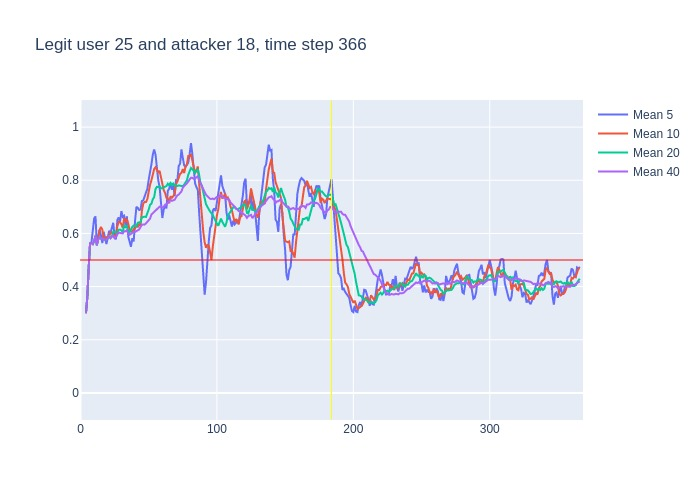

The table this chart was drawn from, first rows:
, time, confidence, avg_5_conf, avg_10_conf, avg_20_conf, avg_40_conf, real_user, predicted, user_count
0, 3, 0.3, , , , , 25, 17, 16
1, 4, 0.42, 0.3, 0.3, 0.3, 0.3, 25, 25, 16
2, 5, 0.69, 0.36, 0.36, 0.36, 0.36, 25, 25, 16
3, 6, 0.84, 0.47, 0.47, 0.47, 0.47, 25, 25, 16
4, 7, 0.57, 0.5625, 0.5625, 0.5625, 0.5625, 25, 25, 16
5, 8, 0.54, 0.564, 0.564, 0.564, 0.564, 25, 25, 16
6, 9, 0.64, 0.612, 0.56, 0.56, 0.56, 25, 25, 16
7, 10, 0.73, 0.656, 0.5714, 0.5714, 0.5714, 25, 25, 16
8, 11, 0.29, 0.664, 0.5913, 0.5913, 0.5913, 25, 25, 16
9, 12, 0.75, 0.554, 0.5578, 0.5578, 0.5578, 25, 25, 16
10, 13, 0.66, 0.59, 0.577, 0.577, 0.577, 25, 25, 16
11, 14, 0.53, 0.614, 0.613, 0.5845, 0.5845, 25, 25, 16
12, 15, 0.59, 0.592, 0.624, 0.58, 0.58, 25, 25, 16
13, 16, 0.5, 0.564, 0.614, 0.5808, 0.5808, 25, 25, 16
14, 17, 0.6, 0.606, 0.58, 0.575, 0.575, 25, 25, 16
15, 18, 0.58, 0.576, 0.583, 0.5767, 0.5767, 25, 25, 16
16, 19, 0.65, 0.56, 0.587, 0.5769, 0.5769, 25, 25, 16
17, 20, 0.72, 0.584, 0.588, 0.5812, 0.5812, 25, 25, 16
18, 21, 0.46, 0.61, 0.587, 0.5889, 0.5889, 25, 25, 16
19, 22, 0.73, 0.602, 0.604, 0.5821, 0.5821, 25, 25, 16
20, 23, 0.64, 0.628, 0.602, 0.5895, 0.5895, 25, 25, 16
21, 24, 0.38, 0.64, 0.6, 0.6065, 0.5919, 25, 25, 16
22, 25, 0.68, 0.586, 0.585, 0.6045, 0.5823, 25, 25, 16
23, 26, 0.82, 0.578, 0.594, 0.604, 0.5865, 25, 25, 16
24, 27, 0.78, 0.65, 0.626, 0.603, 0.5962, 25, 25, 16
25, 28, 0.56, 0.66, 0.644, 0.6135, 0.6036, 25, 25, 16
26, 29, 0.58, 0.644, 0.642, 0.6145, 0.6019, 25, 25, 16
27, 30, 0.57, 0.684, 0.635, 0.6115, 0.6011, 25, 25, 16
28, 31, 0.84, 0.662, 0.62, 0.6035, 0.6, 25, 25, 16
29, 32, 0.6, 0.666, 0.658, 0.631, 0.6083, 25, 25, 16
30, 33, 0.73, 0.63, 0.645, 0.6235, 0.608, 25, 25, 16
31, 34, 0.2, 0.664, 0.654, 0.627, 0.6119, 25, 26, 16
32, 35, 0.46, 0.588, 0.636, 0.6105, 0.5991, 25, 25, 16
33, 36, 0.76, 0.566, 0.614, 0.604, 0.5948, 25, 25, 16
34, 37, 0.76, 0.55, 0.608, 0.617, 0.5997, 25, 25, 16
35, 38, 0.67, 0.582, 0.606, 0.625, 0.6043, 25, 25, 16
36, 39, 0.59, 0.57, 0.617, 0.6295, 0.6061, 25, 25, 16
37, 40, 0.72, 0.648, 0.618, 0.6265, 0.6057, 25, 25, 16
38, 41, 0.74, 0.7, 0.633, 0.6265, 0.6087, 25, 25, 16
39, 42, 0.72, 0.696, 0.623, 0.6405, 0.6121, 25, 25, 16
40, 43, 0.68, 0.688, 0.635, 0.64, 0.6148, 25, 25, 16
41, 44, 0.75, 0.69, 0.63, 0.642, 0.6242, 25, 25, 16
42, 45, 0.73, 0.722, 0.685, 0.6605, 0.6325, 25, 25, 16
43, 46, 0.82, 0.724, 0.712, 0.663, 0.6335, 25, 25, 16
44, 47, 0.76, 0.74, 0.718, 0.663, 0.633, 25, 25, 16
45, 48, 0.78, 0.748, 0.718, 0.662, 0.6377, 25, 25, 16
46, 49, 0.92, 0.768, 0.729, 0.673, 0.6438, 25, 25, 16
47, 50, 0.93, 0.802, 0.762, 0.69, 0.6508, 25, 25, 16
48, 51, 0.91, 0.842, 0.783, 0.708, 0.6558, 25, 25, 16
49, 52, 0.94, 0.86, 0.8, 0.7115, 0.6713, 25, 25, 16
50, 53, 0.88, 0.896, 0.822, 0.7285, 0.676, 25, 25, 16
51, 54, 0.82, 0.916, 0.842, 0.736, 0.6815, 25, 25, 16
52, 55, 0.63, 0.896, 0.849, 0.767, 0.6887, 25, 25, 16
53, 56, 0.73, 0.836, 0.839, 0.7755, 0.6898, 25, 25, 16
54, 57, 0.81, 0.8, 0.83, 0.774, 0.6955, 25, 25, 16
55, 58, 0.53, 0.774, 0.835, 0.7765, 0.7007, 25, 25, 16
56, 59, 0.59, 0.704, 0.81, 0.7695, 0.6995, 25, 25, 16
57, 60, 0.79, 0.658, 0.777, 0.7695, 0.698, 25, 25, 16
58, 61, 0.8, 0.69, 0.763, 0.773, 0.6998, 25, 25, 16
59, 62, 0.76, 0.704, 0.752, 0.776, 0.7083, 25, 25, 16
... 304 more rows
